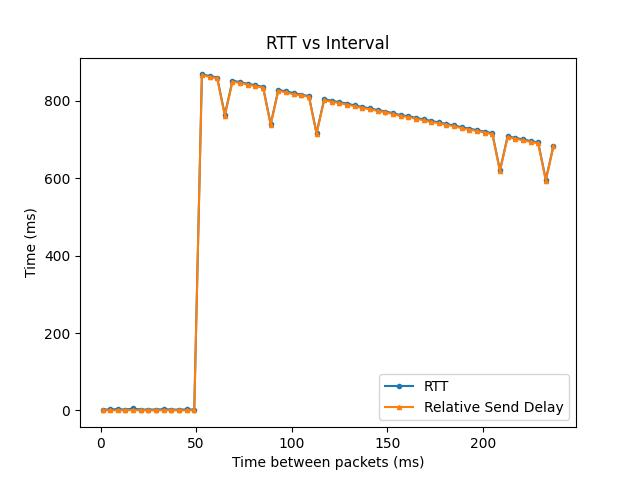

The data file committed next to this chart (first rows):
gap_ms, avg_rtt_ms, avg_send_delay, mcu_clk_offset
1, 1.73, 0.09, 200001381
5, 2.68, 0.02, 200001381
9, 3.09, 0.03, 200001381
13, 1.91, 0.26, 200001381
17, 4.92, 0.88, 200001381
21, 1.95, 0.00, 200001381
25, 2.23, 0.02, 200001381
29, 2.09, -0.07, 200001381
33, 3.04, 0.24, 200001381
37, 2.20, 0.27, 200001381
41, 1.89, 0.01, 200001381
45, 2.46, 0.16, 200001381
49, 2.08, 0.20, 200001381
53, 868.5, 866.4, 200001381
57, 864.5, 862.3, 200001382
61, 860.4, 858.2, 200001382
65, 764.4, 761.8, 200001382
69, 852.2, 849.3, 200001383
73, 848.6, 846.6, 200001383
77, 844.2, 842.2, 200001383
81, 840.3, 838.1, 200001384
85, 836.4, 834.2, 200001384
89, 740.2, 738.1, 200001384
93, 828.5, 826.2, 200001385
97, 824.6, 821.9, 200001385
101, 820.1, 817, 200001385
105, 816.4, 814.4, 200001386
109, 812.4, 810.5, 200001386
113, 717.1, 715.2, 200001386
117, 804.4, 801.8, 200001387
121, 800.4, 797.7, 200001387
125, 796.5, 794.4, 200001387
129, 793.1, 790.1, 200001388
133, 788.1, 786, 200001388
137, 784.2, 782, 200001388
141, 780.4, 778.1, 200001389
145, 776.4, 774.3, 200001389
149, 772.4, 770.3, 200001389
153, 768.5, 766.4, 200001390
157, 763, 760.8, 200001390
161, 760.6, 758.2, 200001390
165, 756.2, 754, 200001391
169, 752.2, 749.6, 200001391
173, 748.2, 745.3, 200001391
177, 744.4, 742.4, 200001392
181, 740.4, 738.3, 200001392
185, 736.4, 734.1, 200001393
189, 731.9, 729.5, 200001393
193, 728.1, 725.7, 200001393
197, 724.4, 722.1, 200001394
201, 720.4, 718.1, 200001394
205, 716.5, 713.9, 200001394
209, 620.2, 618.3, 200001395
213, 708.4, 706.4, 200001395
217, 704.3, 702.4, 200001395
221, 700.5, 697.8, 200001396
225, 696.1, 694.1, 200001396
229, 692.5, 690.4, 200001396
233, 596.3, 593.8, 200001397
237, 684.4, 682.2, 200001397
